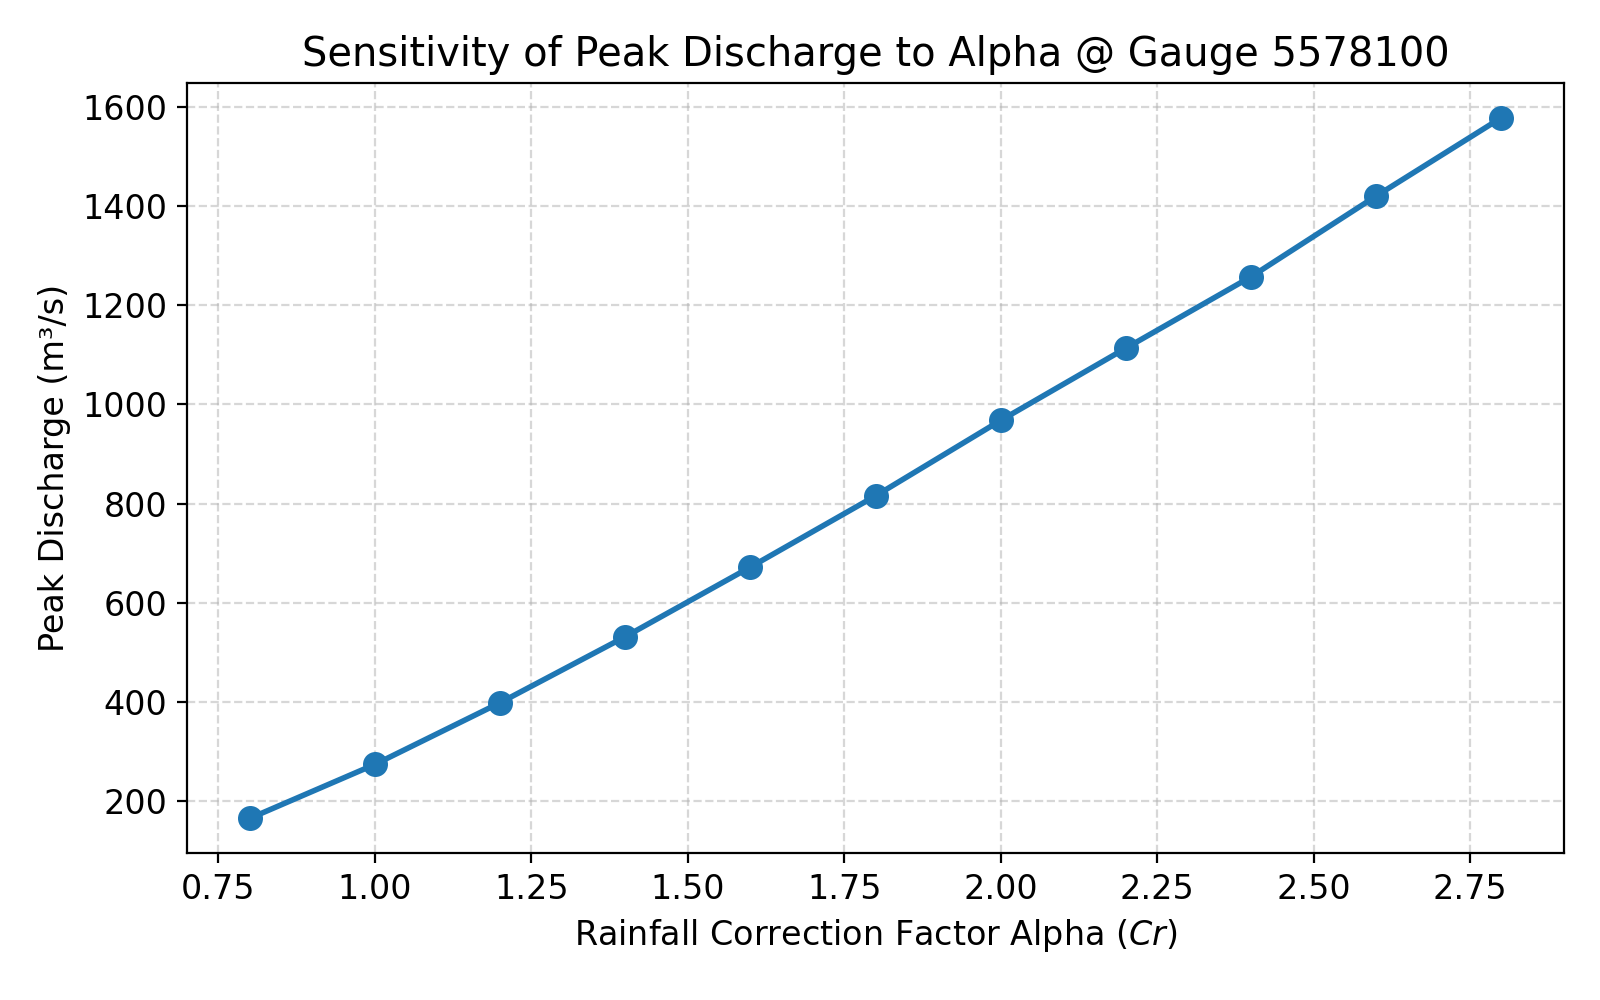

Source data for this figure (header and first rows):
Alpha, Q_peak
0.8, 164.9
1.0, 273.7
1.2, 398.1
1.4, 531.4
1.6, 671.9
1.8, 815.6
2.0, 967.9
2.2, 1114
2.4, 1258
2.6, 1421
2.8, 1579
